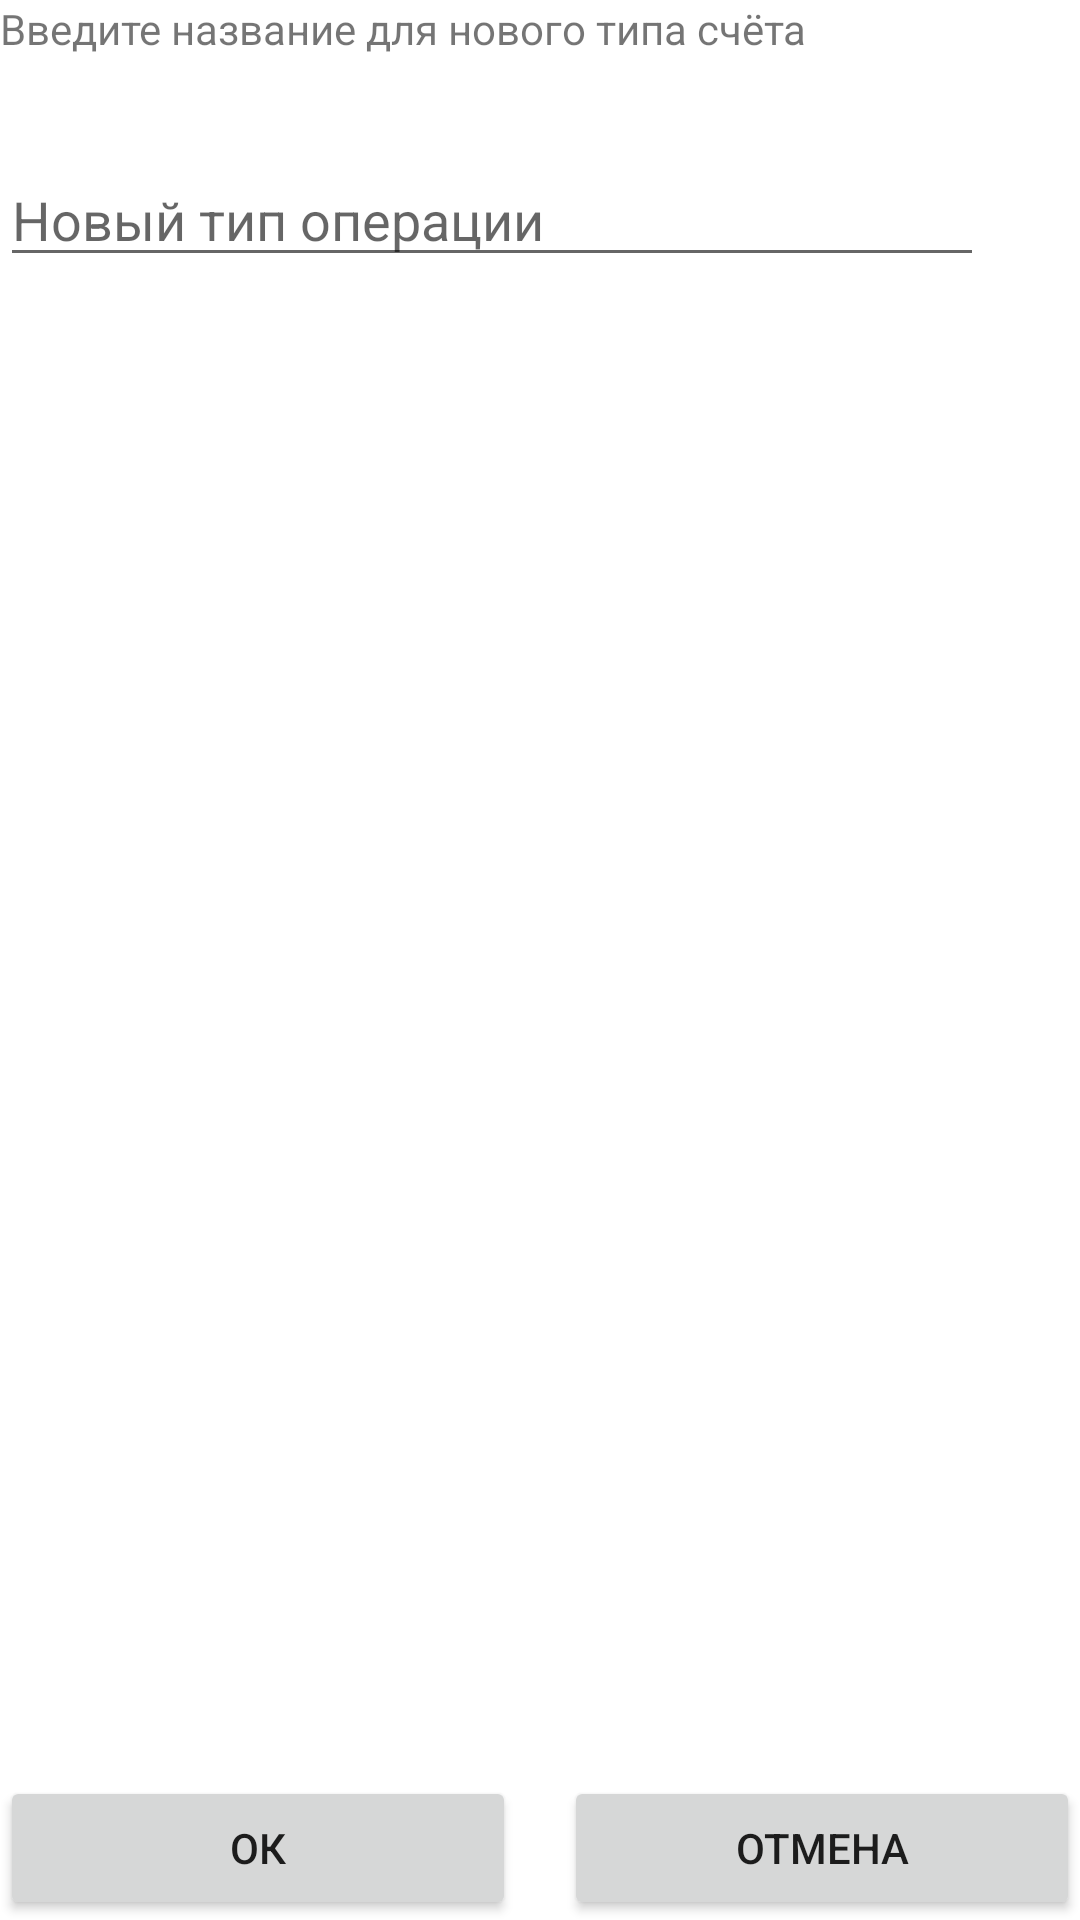

Write the Android layout XML for this screen, with the resource values it uses.
<!-- AndroidManifest.xml: application theme Theme.MyWallet -->
<!-- res/layout/activity_add_operation_type.xml -->
<?xml version="1.0" encoding="utf-8"?>
<androidx.constraintlayout.widget.ConstraintLayout xmlns:android="http://schemas.android.com/apk/res/android"
    xmlns:app="http://schemas.android.com/apk/res-auto"
    xmlns:tools="http://schemas.android.com/tools"
    android:id="@+id/main"
    android:layout_width="match_parent"
    android:layout_height="match_parent"
    tools:context=".AddOperationTypeActivity"
    android:layout_margin="32dp">

    <TextView
        android:id="@+id/OperationTypeTextView"
        android:layout_width="wrap_content"
        android:layout_height="wrap_content"
        android:text="Введите название для нового типа счёта"
        app:layout_constraintStart_toStartOf="parent"
        app:layout_constraintTop_toTopOf="parent" />

    <EditText
        android:id="@+id/OperationTypeEditText"
        android:layout_width="0dp"
        android:layout_height="wrap_content"
        android:layout_marginTop="32dp"
        android:layout_marginEnd="32dp"
        android:focusedByDefault="true"
        android:inputType="text"
        android:hint="Новый тип операции"
        android:maxLength="255"
        android:maxLines="1"
        app:layout_constraintEnd_toEndOf="parent"
        app:layout_constraintStart_toStartOf="@+id/OperationTypeTextView"
        app:layout_constraintTop_toBottomOf="@+id/OperationTypeTextView" />

    <LinearLayout
        android:layout_width="match_parent"
        android:layout_height="wrap_content"
        app:layout_constraintBottom_toBottomOf="parent"
        app:layout_constraintEnd_toEndOf="parent"
        app:layout_constraintStart_toStartOf="parent">

        <Button
            android:text="@string/OK"
            android:id="@+id/OKButton"
            android:layout_width="wrap_content"
            android:layout_height="wrap_content"
            android:layout_weight="1" />

        <Button
            android:text="@string/cancel"
            android:layout_marginLeft="16dp"
            android:id="@+id/CancelButton"
            android:layout_width="wrap_content"
            android:layout_height="wrap_content"
            android:layout_weight="1" />
    </LinearLayout>

</androidx.constraintlayout.widget.ConstraintLayout>
<!-- resources referenced by this layout -->
<resources>
  <string name="OK">ОК</string>
  <string name="cancel">Отмена</string>
  <style name="Theme.MyWallet" parent="Base.Theme.MyWallet" />
  <style name="Base.Theme.MyWallet" parent="Theme.AppCompat.DayNight">
          <item name="colorPrimary">@color/md_theme_primary</item>
          <item name="colorOnPrimary">@color/md_theme_onPrimary</item>
          <item name="colorPrimaryContainer">@color/md_theme_primaryContainer</item>
          <item name="colorOnPrimaryContainer">@color/md_theme_onPrimaryContainer</item>
          <item name="colorSecondary">@color/md_theme_secondary</item>
          <item name="colorOnSecondary">@color/md_theme_onSecondary</item>
          <item name="colorSecondaryContainer">@color/md_theme_secondaryContainer</item>
          <item name="colorOnSecondaryContainer">@color/md_theme_onSecondaryContainer</item>
          <item name="colorTertiary">@color/md_theme_tertiary</item>
          <item name="colorOnTertiary">@color/md_theme_onTertiary</item>
          <item name="colorTertiaryContainer">@color/md_theme_tertiaryContainer</item>
          <item name="colorOnTertiaryContainer">@color/md_theme_onTertiaryContainer</item>
          <item name="colorError">@color/md_theme_error</item>
          <item name="colorOnError">@color/md_theme_onError</item>
          <item name="colorErrorContainer">@color/md_theme_errorContainer</item>
          <item name="colorOnErrorContainer">@color/md_theme_onErrorContainer</item>
          <item name="android:colorBackground">@color/md_theme_background</item>
          <item name="colorOnBackground">@color/md_theme_onBackground</item>
          <item name="colorSurface">@color/md_theme_surface</item>
          <item name="colorOnSurface">@color/md_theme_onSurface</item>
          <item name="colorSurfaceVariant">@color/md_theme_surfaceVariant</item>
          <item name="colorOnSurfaceVariant">@color/md_theme_onSurfaceVariant</item>
          <item name="colorOutline">@color/md_theme_outline</item>
          <item name="colorOutlineVariant">@color/md_theme_outlineVariant</item>
          <item name="colorSurfaceInverse">@color/md_theme_inverseSurface</item>
          <item name="colorOnSurfaceInverse">@color/md_theme_inverseOnSurface</item>
          <item name="colorPrimaryInverse">@color/md_theme_inversePrimary</item>
          <item name="colorPrimaryFixed">@color/md_theme_primaryFixed</item>
          <item name="colorOnPrimaryFixed">@color/md_theme_onPrimaryFixed</item>
          <item name="colorPrimaryFixedDim">@color/md_theme_primaryFixedDim</item>
          <item name="colorOnPrimaryFixedVariant">@color/md_theme_onPrimaryFixedVariant</item>
          <item name="colorSecondaryFixed">@color/md_theme_secondaryFixed</item>
          <item name="colorOnSecondaryFixed">@color/md_theme_onSecondaryFixed</item>
          <item name="colorSecondaryFixedDim">@color/md_theme_secondaryFixedDim</item>
          <item name="colorOnSecondaryFixedVariant">@color/md_theme_onSecondaryFixedVariant</item>
          <item name="colorTertiaryFixed">@color/md_theme_tertiaryFixed</item>
          <item name="colorOnTertiaryFixed">@color/md_theme_onTertiaryFixed</item>
          <item name="colorTertiaryFixedDim">@color/md_theme_tertiaryFixedDim</item>
          <item name="colorOnTertiaryFixedVariant">@color/md_theme_onTertiaryFixedVariant</item>
          <item name="colorSurfaceDim">@color/md_theme_surfaceDim</item>
          <item name="colorSurfaceBright">@color/md_theme_surfaceBright</item>
          <item name="colorSurfaceContainerLowest">@color/md_theme_surfaceContainerLowest</item>
          <item name="colorSurfaceContainerLow">@color/md_theme_surfaceContainerLow</item>
          <item name="colorSurfaceContainer">@color/md_theme_surfaceContainer</item>
          <item name="colorSurfaceContainerHigh">@color/md_theme_surfaceContainerHigh</item>
          <item name="colorSurfaceContainerHighest">@color/md_theme_surfaceContainerHighest</item>
      </style>
</resources>
